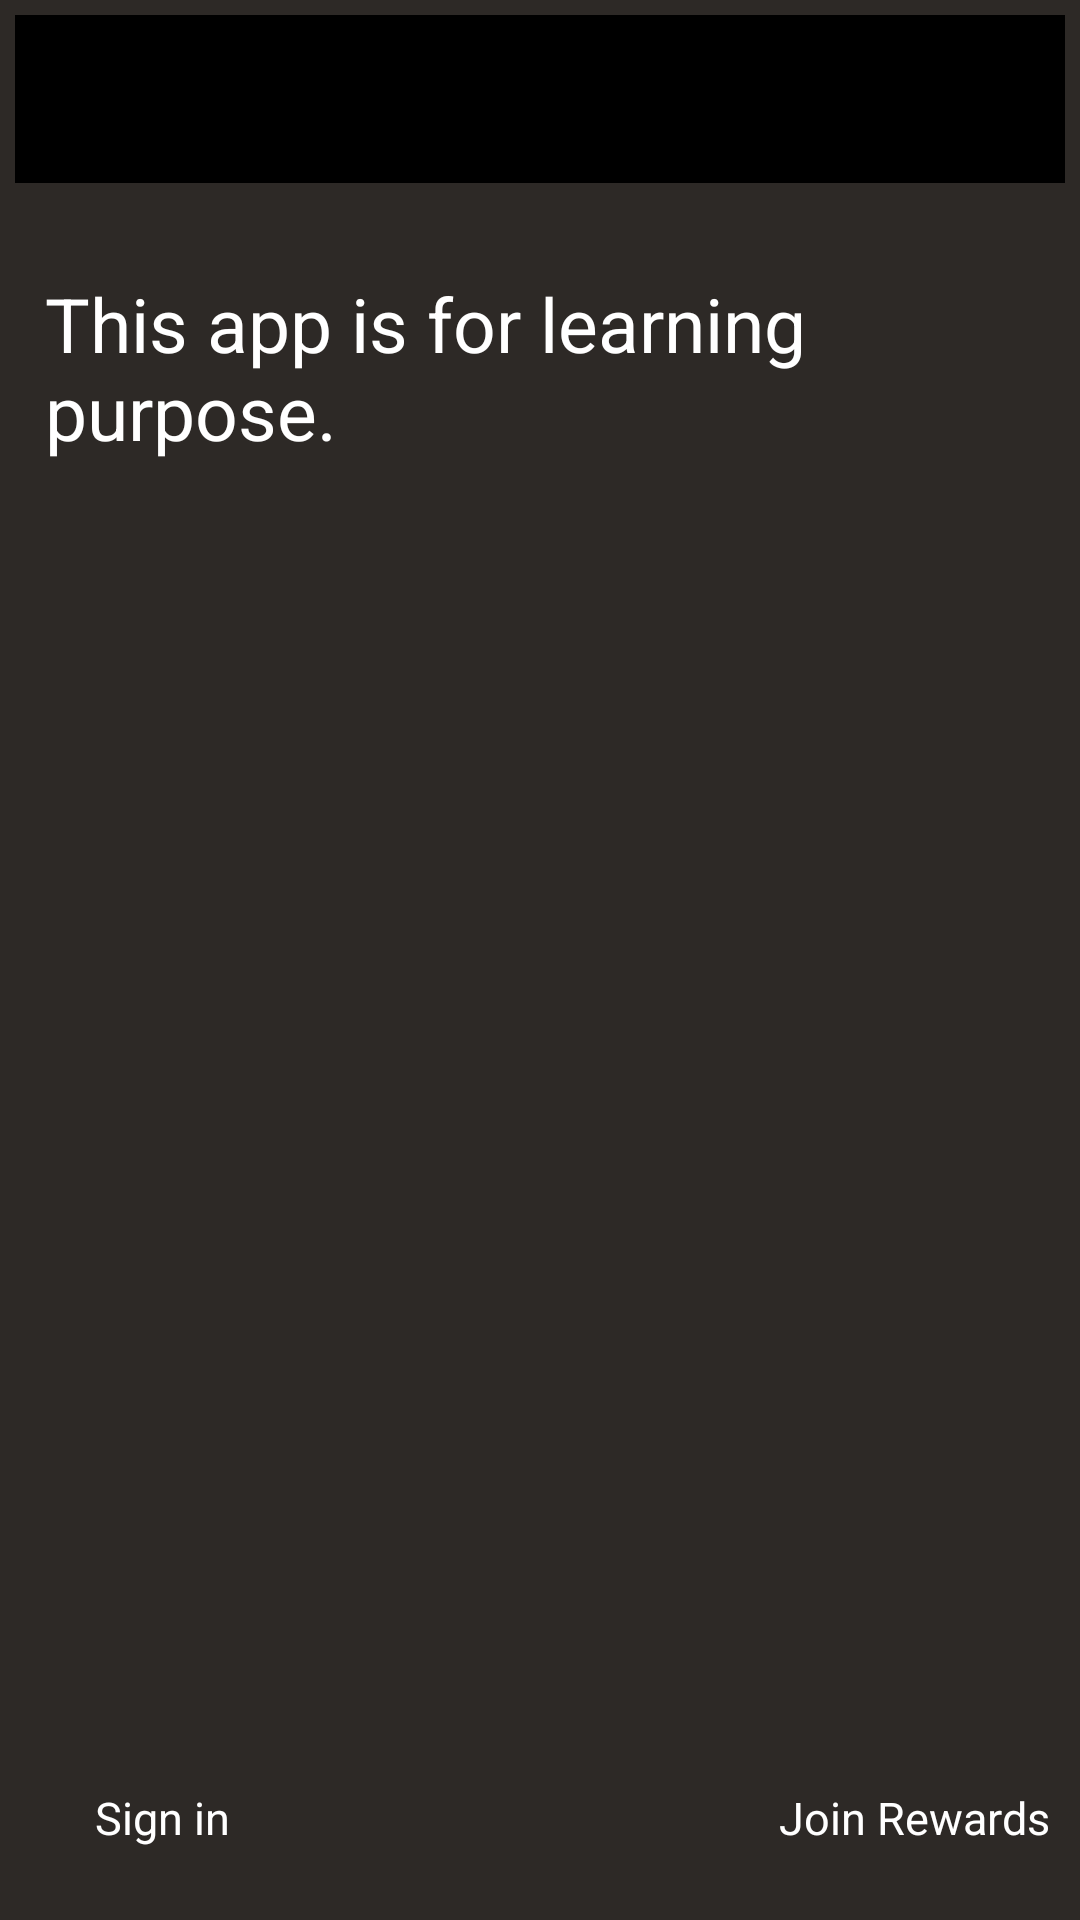

Reconstruct the res/layout file that produces this screen, plus the resources it refers to.
<!-- AndroidManifest.xml: activity theme AppTheme.NoActionBar -->
<!-- res/layout/activity_main.xml -->
<?xml version="1.0" encoding="utf-8"?>
<android.support.design.widget.CoordinatorLayout xmlns:android="http://schemas.android.com/apk/res/android"
    xmlns:app="http://schemas.android.com/apk/lib/com.example.tlin7877.assignment_1"
    xmlns:app2="http://schemas.android.com/apk/res-auto"
    xmlns:tools="http://schemas.android.com/tools"
    android:layout_width="match_parent"
    android:layout_height="match_parent"
    android:background="@color/backgroundDarkGrey"
    tools:context="com.example.tlin7877.assignment_1.activity.MainActivity">

    <LinearLayout
        android:orientation="vertical"
        android:layout_width="match_parent"
        android:layout_height="fill_parent"
        android:padding="5dp">
        <android.support.design.widget.AppBarLayout
            android:id="@+id/appBar"
            android:layout_width="match_parent"
            android:layout_height="wrap_content"
            android:theme="@style/AppTheme.AppBarOverlay">

            <android.support.v7.widget.Toolbar
                android:id="@+id/toolbar_main"
                android:layout_width="match_parent"
                android:layout_height="?attr/actionBarSize"
                app:popupTheme="@style/AppTheme.PopupOverlay" />
        </android.support.design.widget.AppBarLayout>
        <ImageView
            android:id="@+id/fullscreen_content"
            android:src="@drawable/image01"
            android:layout_alignParentTop="true"
            android:layout_width="match_parent"
            android:layout_height="wrap_content"
            android:adjustViewBounds="true"
            android:padding="@dimen/regular_padding"/>
        <TextView
            android:id="@+id/txtMainPageWelcome"
            android:layout_width="match_parent"
            android:layout_height="wrap_content"
            android:layout_gravity="center"
            android:fontFamily="sans-serif"
            android:padding="@dimen/regular_padding"
            android:text="@string/longtext_welcome"
            android:textColor="@color/white"
            android:textSize="25dp"
            app:layout_toBottomOf="@+id/fullscreen_content" />
    </LinearLayout>
    <Button
        android:id="@+id/btnSignIn"
        android:theme="@style/buttonStyle"
        android:background="@drawable/rounded_button"
        android:layout_width="wrap_content"
        android:layout_height="wrap_content"
        android:text="@string/action_sign_in"
        android:textSize="15dp"
        android:textColor="@color/white"
        android:fontFamily="sans-serif"
        android:layout_gravity="bottom"
        android:layout_margin="@dimen/regular_padding" />
    <Button
        android:id="@+id/btnJoinRewards"
        android:theme="@style/buttonStyle"
        android:background="@drawable/rounded_button"
        android:layout_width="wrap_content"
        android:layout_height="wrap_content"
        android:text="@string/action_join_rewards"
        android:textSize="15dp"
        android:textColor="@color/white"
        android:fontFamily="sans-serif"
        android:layout_gravity="bottom|end"
        android:layout_margin="@dimen/regular_padding"/>


</android.support.design.widget.CoordinatorLayout>
<!-- resources referenced by this layout -->
<resources>
  <color name="backgroundDarkGrey">#2D2926</color>
  <color name="white">#FFFFFF</color>
  <dimen name="regular_padding">10dp</dimen>
  <string name="action_join_rewards">Join Rewards</string>
  <string name="action_sign_in">Sign in</string>
  <string name="longtext_welcome">This app is for learning purpose.</string>
  <style name="AppTheme.AppBarOverlay" parent="ThemeOverlay.AppCompat.Dark.ActionBar">
          <item name="android:background">@color/black</item>
      </style>
  <style name="AppTheme.PopupOverlay" parent="ThemeOverlay.AppCompat.Dark" />
  <style name="buttonStyle" parent="Widget.AppCompat.Button">
          <item name="android:textAllCaps">false</item>
      </style>
  <style name="AppTheme.NoActionBar">
          <item name="windowActionBar">false</item>
          <item name="windowNoTitle">true</item>
          <item name="colorPrimary">@color/transparent</item>
      </style>
  <color name="black">#000000</color>
  <color name="transparent">#00FFFFFF</color>
</resources>
